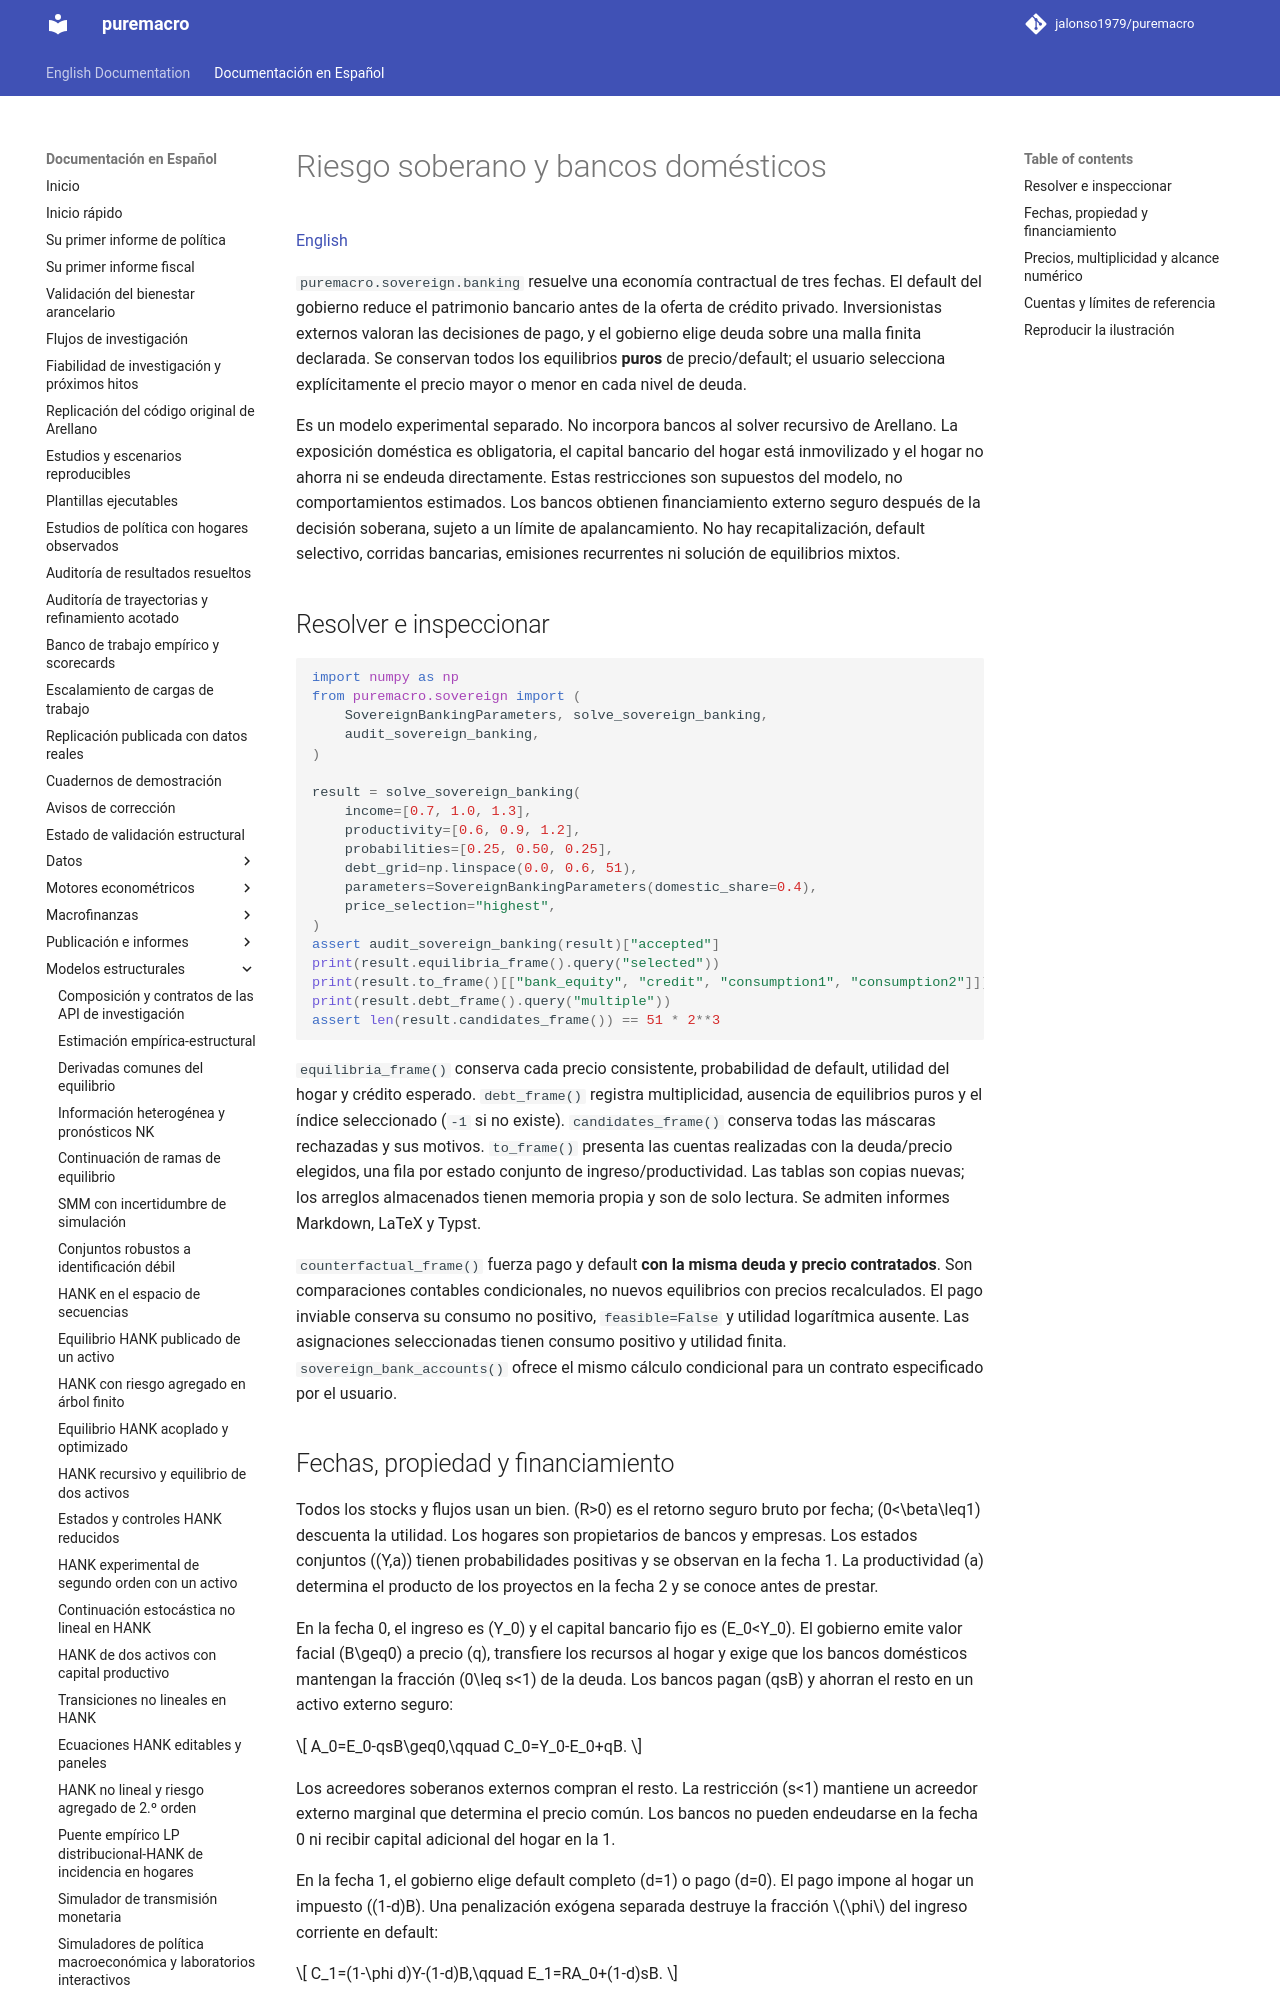

repository: jalonso1979/puremacro · page: docs/es/sovereign_banking/index.html · generator: mkdocs

# Riesgo soberano y bancos domésticos

[English](../sovereign_banking.md)

`puremacro.sovereign.banking` resuelve una economía contractual de tres fechas.
El default del gobierno reduce el patrimonio bancario antes de la oferta de
crédito privado. Inversionistas externos valoran las decisiones de pago, y el
gobierno elige deuda sobre una malla finita declarada. Se conservan todos los
equilibrios **puros** de precio/default; el usuario selecciona explícitamente
el precio mayor o menor en cada nivel de deuda.

Es un modelo experimental separado. No incorpora bancos al solver recursivo
de Arellano. La exposición doméstica es obligatoria, el capital bancario del
hogar está inmovilizado y el hogar no ahorra ni se endeuda directamente. Estas
restricciones son supuestos del modelo, no comportamientos estimados. Los
bancos obtienen financiamiento externo seguro después de la decisión soberana,
sujeto a un límite de apalancamiento. No hay recapitalización, default selectivo,
corridas bancarias, emisiones recurrentes ni solución de equilibrios mixtos.

## Resolver e inspeccionar

```python
import numpy as np
from puremacro.sovereign import (
    SovereignBankingParameters, solve_sovereign_banking,
    audit_sovereign_banking,
)

result = solve_sovereign_banking(
    income=[0.7, 1.0, 1.3],
    productivity=[0.6, 0.9, 1.2],
    probabilities=[0.25, 0.50, 0.25],
    debt_grid=np.linspace(0.0, 0.6, 51),
    parameters=SovereignBankingParameters(domestic_share=0.4),
    price_selection="highest",
)
assert audit_sovereign_banking(result)["accepted"]
print(result.equilibria_frame().query("selected"))
print(result.to_frame()[["bank_equity", "credit", "consumption1", "consumption2"]])
print(result.debt_frame().query("multiple"))
assert len(result.candidates_frame()) == 51 * 2**3
```

`equilibria_frame()` conserva cada precio consistente, probabilidad de default,
utilidad del hogar y crédito esperado. `debt_frame()` registra multiplicidad,
ausencia de equilibrios puros y el índice seleccionado (`-1` si no existe).
`candidates_frame()` conserva todas las máscaras rechazadas y sus motivos.
`to_frame()` presenta las cuentas realizadas con la deuda/precio elegidos, una
fila por estado conjunto de ingreso/productividad. Las tablas son copias nuevas;
los arreglos almacenados tienen memoria propia y son de solo lectura. Se admiten
informes Markdown, LaTeX y Typst.

`counterfactual_frame()` fuerza pago y default **con la misma deuda y precio
contratados**. Son comparaciones contables condicionales, no nuevos equilibrios
con precios recalculados. El pago inviable conserva su consumo no positivo,
`feasible=False` y utilidad logarítmica ausente. Las asignaciones seleccionadas
tienen consumo positivo y utilidad finita. `sovereign_bank_accounts()` ofrece
el mismo cálculo condicional para un contrato especificado por el usuario.
